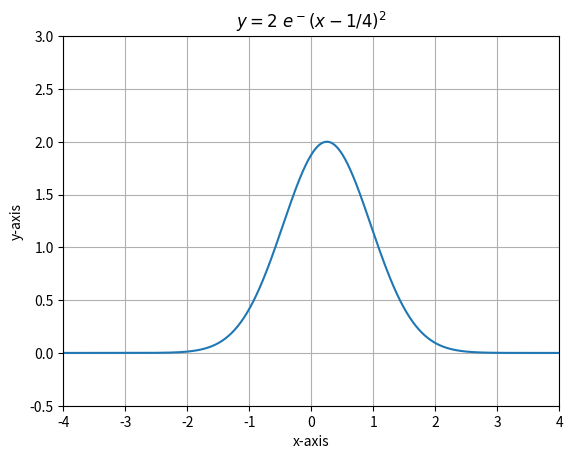

Reproduce this figure in Python.
from pylab import *
#import matplotlib.pyplot as plt
import math

x = arange(-4, 5.2, 0.01)

y = 2 * math.e**( -(x - 1 / 4)**2)

plt.xlim(-4, 4)
plt.ylim(-0.5, 3)
plt.grid()

plot(x, y)
xlabel('x-axis')
ylabel('y-axis')
title(r'$y=2\ e^-(x-1/4)^2$')

show()
